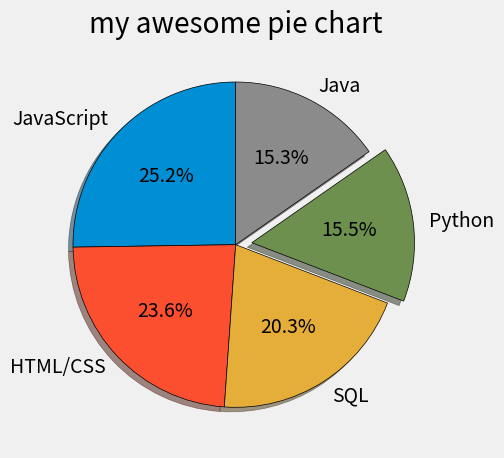

Write the Python code that produced this figure.
from matplotlib import pyplot as plt

plt.style.use('fivethirtyeight')

# Language Popularity
slices = [59219, 55466, 47544, 36443, 35917]
labels = ['JavaScript', 'HTML/CSS', 'SQL', 'Python', 'Java']
explode = [0, 0, 0, 0.1, 0]  # 0.1 means 10% of radius

# slices = [120, 80, 30, 20]
# labels = ['sixty', 'forty', 'extra1', 'extra2']
# # colors = ['blue', 'red', 'yellow', 'green']
# colors = ['#008fd5', '#fc4f30', '#e5ae37', '#6d904f']
# plt.pie(slices, labels=labels, colors=colors, wedgeprops={'edgecolor': 'black'})

plt.pie(slices, labels=labels, explode=explode, shadow=True, startangle=90,
        autopct='%1.1f%%', wedgeprops={'edgecolor': 'black'})

plt.title('my awesome pie chart')
plt.tight_layout()
plt.show()

